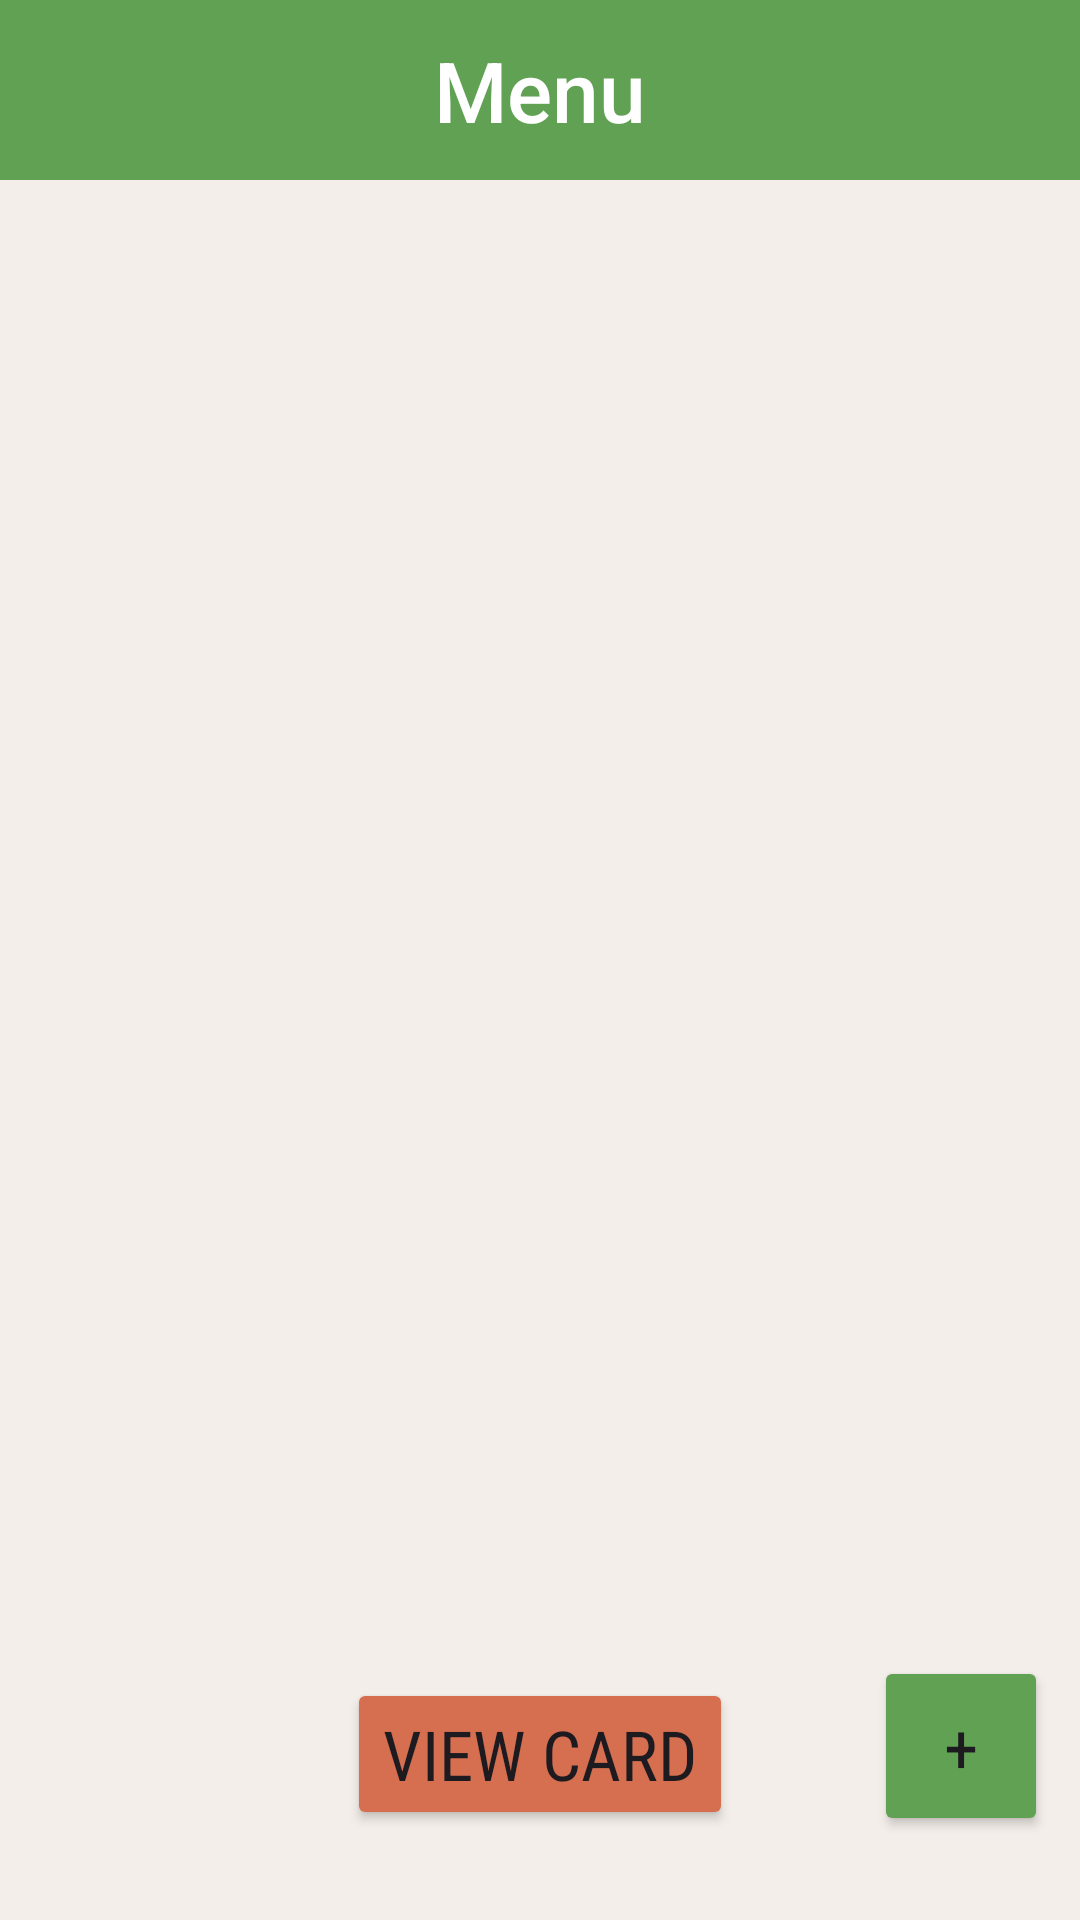

Write the Android layout XML for this screen, with the resource values it uses.
<!-- AndroidManifest.xml: application theme Theme.TharaniGnanasegaram_Project2 -->
<!-- res/layout/activity_product.xml -->
<?xml version="1.0" encoding="utf-8"?>
<androidx.constraintlayout.widget.ConstraintLayout xmlns:android="http://schemas.android.com/apk/res/android"
    xmlns:app="http://schemas.android.com/apk/res-auto"
    xmlns:tools="http://schemas.android.com/tools"
    android:layout_width="match_parent"
    android:layout_height="match_parent"
    tools:context=".ProductActivity"
    android:background="@color/off_white2">

    <TextView
        android:id="@+id/textView"
        android:layout_width="match_parent"
        android:layout_height="60dp"
        android:background="@color/green_100"
        android:fontFamily="sans-serif-medium"
        android:gravity="center"
        android:text="@string/menu"
        android:textAppearance="@style/TextAppearance.AppCompat.Headline"
        android:textColor="@color/white"
        android:textSize="28dp"
        app:layout_constraintEnd_toEndOf="parent"
        app:layout_constraintHorizontal_bias="1.0"
        app:layout_constraintStart_toStartOf="parent"
        app:layout_constraintTop_toTopOf="parent" />

    <androidx.recyclerview.widget.RecyclerView
        android:id="@+id/recyclerViewProduct"
        android:layout_width="match_parent"
        android:layout_height="0dp"
        app:layoutManager="androidx.recyclerview.widget.GridLayoutManager"
        app:layout_constraintBottom_toBottomOf="parent"
        app:layout_constraintEnd_toEndOf="parent"
        app:layout_constraintStart_toStartOf="parent"
        app:layout_constraintTop_toBottomOf="@+id/textView" />

    <Button
        android:id="@+id/btnViewCard"
        android:layout_width="wrap_content"
        android:layout_height="wrap_content"
        android:text="@string/ViewCard"
        android:layout_marginBottom="30dp"
        android:backgroundTint="@color/orange_100"
        android:theme="@style/Theme.Material3.Light"
        android:fontFamily="sans-serif-condensed"
        android:textSize="23dp"
        app:layout_constraintBottom_toBottomOf="@+id/recyclerViewProduct"
        app:layout_constraintEnd_toEndOf="parent"
        app:layout_constraintStart_toStartOf="parent" />

    <Button
        android:id="@+id/btnAddProdView"
        android:layout_width="58dp"
        android:layout_height="60dp"
        android:textSize="23dp"
        android:layout_marginBottom="28dp"
        android:backgroundTint="@color/green_100"
        android:fontFamily="sans-serif-condensed"
        android:text="+"
        android:theme="@style/Theme.Material3.Light"
        app:layout_constraintBottom_toBottomOf="parent"
        app:layout_constraintEnd_toEndOf="parent"
        app:layout_constraintHorizontal_bias="0.813"
        app:layout_constraintStart_toEndOf="@+id/btnViewCard" />
</androidx.constraintlayout.widget.ConstraintLayout>
<!-- resources referenced by this layout -->
<resources>
  <color name="green_100">#61A154</color>
  <color name="off_white2">#F3EEE9</color>
  <color name="orange_100">#D56F50</color>
  <color name="white">#FFFFFFFF</color>
  <string name="ViewCard">View Card</string>
  <string name="menu">Menu</string>
  <style name="Theme.TharaniGnanasegaram_Project2" parent="Theme.MaterialComponents.DayNight.DarkActionBar">
          
          <item name="colorPrimary">@color/orange_100</item>
          <item name="colorPrimaryVariant">@color/orange_100</item>
          <item name="colorOnPrimary">@color/white</item>
          
          <item name="colorSecondary">@color/teal_200</item>
          <item name="colorSecondaryVariant">@color/teal_700</item>
          <item name="colorOnSecondary">@color/black</item>
          
          <item name="android:statusBarColor" tools:targetApi="l">?attr/colorPrimaryVariant</item>
          
      </style>
  <color name="teal_200">#FF03DAC5</color>
  <color name="teal_700">#FF018786</color>
  <color name="black">#FF000000</color>
</resources>
